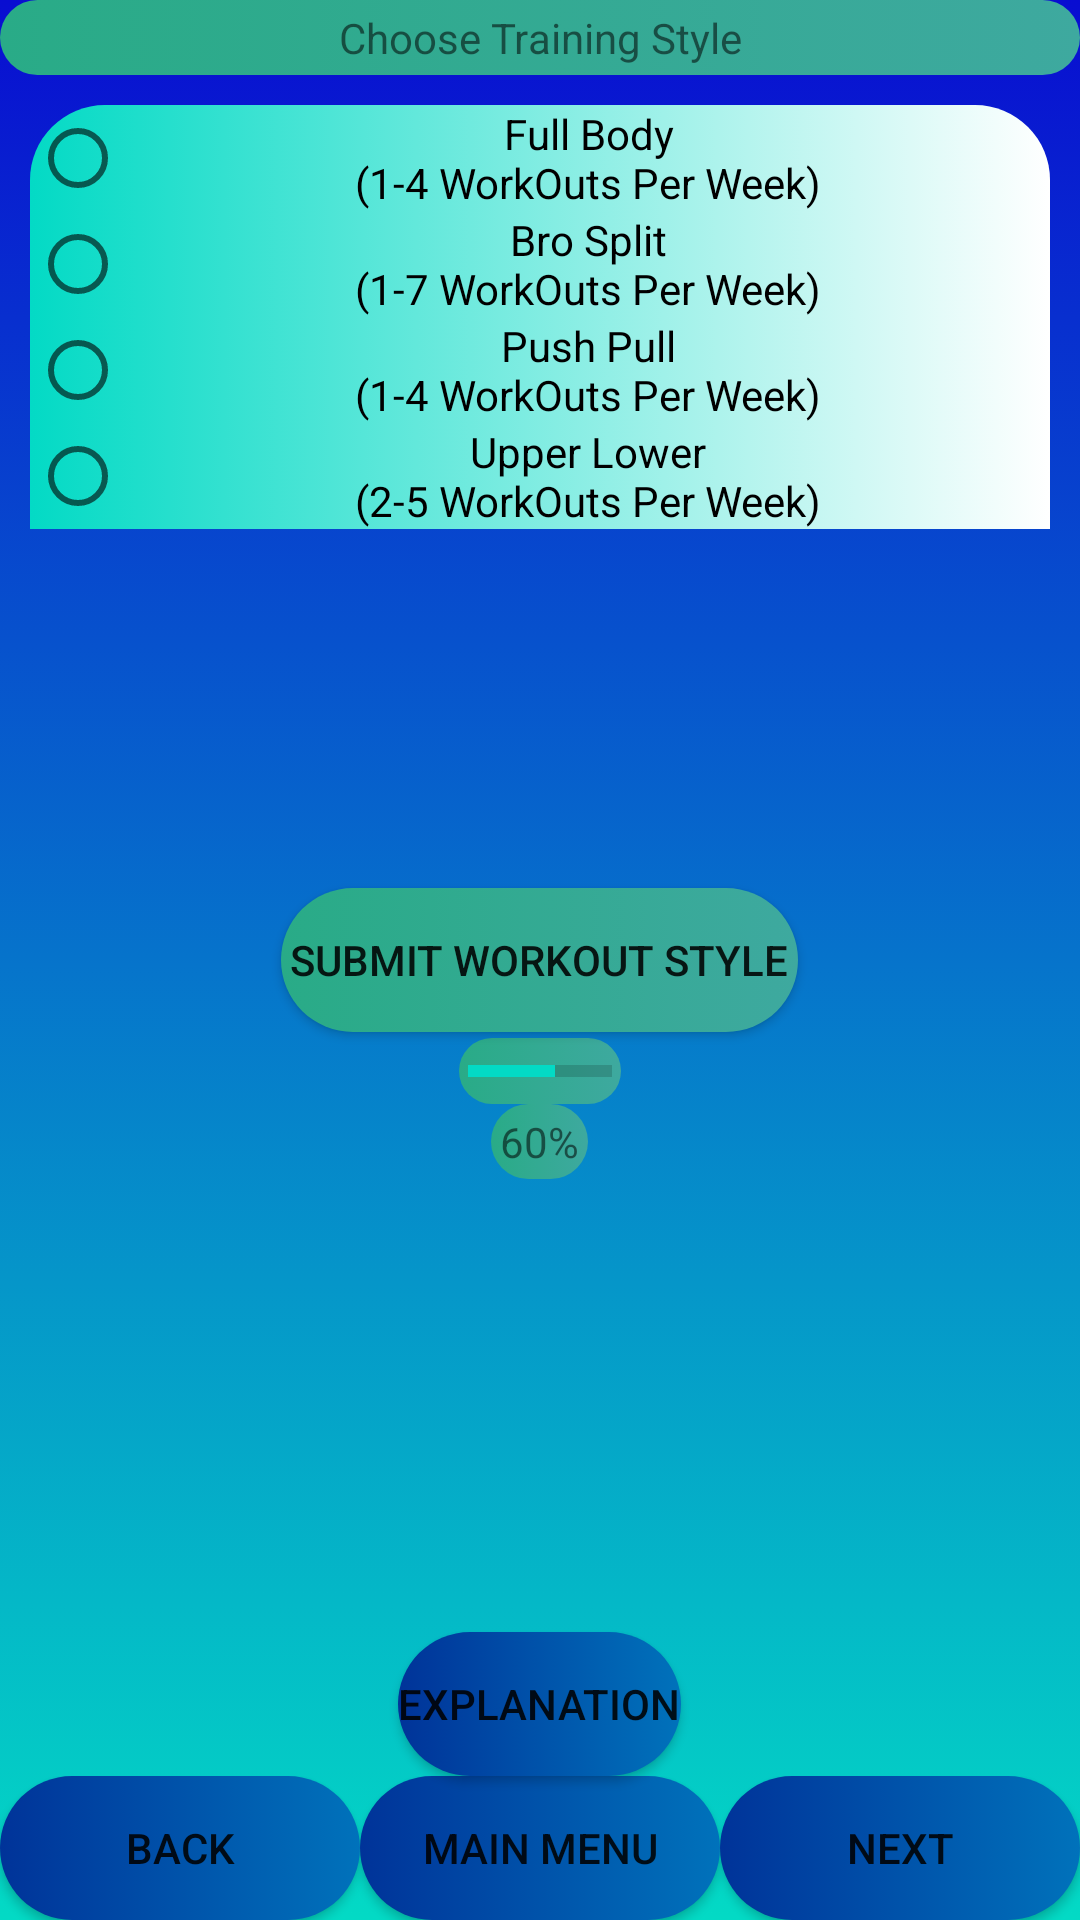

This screen was rendered from an Android layout file. Write that file and the resources it references.
<!-- AndroidManifest.xml: application theme AppTheme -->
<!-- res/layout/activity_q_training_style.xml -->
<?xml version="1.0" encoding="utf-8"?>
<RelativeLayout xmlns:android="http://schemas.android.com/apk/res/android"
    xmlns:app="http://schemas.android.com/apk/res-auto"
    xmlns:tools="http://schemas.android.com/tools"
    android:layout_width="match_parent"
    android:layout_height="match_parent"
    tools:context=".QTrainingStyle">

    <include
        android:id="@+id/bottombar"
        layout="@layout/question_defualt"
        android:layout_width="fill_parent"
        android:layout_height="wrap_content"
        android:layout_alignParentTop="true" />

    <TextView
        android:id="@+id/Question8"
        android:layout_width="match_parent"
        android:padding="3dp"
        android:background="@drawable/bright_color_text_for_dark_background"
        android:layout_height="wrap_content"
        android:gravity="center"
        android:layout_centerHorizontal="true"
        android:text="@string/Question8" />

    <RadioGroup

        android:id="@+id/radioGroup"
        android:layout_width="match_parent"
        android:layout_height="wrap_content"
        android:layout_weight="1"
        android:gravity="left"
        android:layout_centerHorizontal="true"
        android:layout_margin="10dp"
        android:orientation="vertical"
        android:background="@drawable/login_background"
        android:layout_below="@+id/Question8">

        <RadioButton
            android:id="@+id/FullBody"
            android:layout_width="match_parent"
            android:layout_height="wrap_content"
            android:layout_weight="1"
            android:gravity="center"
            android:text="@string/FullBody" />

        <RadioButton
            android:id="@+id/BroSplit"
            android:layout_width="match_parent"
            android:layout_height="wrap_content"
            android:layout_weight="1"
            android:gravity="center"
            android:text="@string/BroSplit" />

        <RadioButton
            android:id="@+id/PushPull"
            android:layout_width="match_parent"
            android:layout_height="wrap_content"
            android:layout_weight="1"
            android:gravity="center"
            android:text="@string/PushPull" />

        <RadioButton
            android:id="@+id/UpperLower"
            android:layout_width="match_parent"
            android:layout_height="wrap_content"
            android:layout_weight="1"
            android:gravity="center"
            android:text="@string/UpperLower" />


    </RadioGroup>

    <Button
        android:id="@+id/Style_button"
        android:layout_width="wrap_content"
        android:layout_height="wrap_content"
        android:layout_centerHorizontal="true"
        android:padding="3dp"
        android:background="@drawable/bright_color_text_for_dark_background"
        android:layout_centerVertical="true"
        android:layout_margin="2dp"

        android:text="@string/Style_button" />

    <ProgressBar
        style="?android:attr/progressBarStyleHorizontal"
        android:layout_width="wrap_content"
        android:layout_height="wrap_content"
        android:layout_below= "@+id/Style_button"
        android:padding="3dp"
        android:background="@drawable/bright_color_text_for_dark_background"
        android:layout_centerHorizontal="true"
        android:progress="60"
        android:id="@+id/Style_ProgressBar"
        />

    <TextView
        android:id="@+id/ProgressPercentage"
        android:layout_width="wrap_content"
        android:padding="3dp"
        android:background="@drawable/bright_color_text_for_dark_background"
        android:layout_height="wrap_content"
        android:layout_centerHorizontal="true"
        android:layout_below= "@+id/Style_ProgressBar"
        android:gravity="center"
        android:text="@string/ProgressBarPercentage_Style"
        />

</RelativeLayout>
<!-- res/layout/question_defualt.xml (included above) -->
<?xml version="1.0" encoding="utf-8"?>
<RelativeLayout xmlns:android="http://schemas.android.com/apk/res/android"
    xmlns:app="http://schemas.android.com/apk/res-auto"
    xmlns:tools="http://schemas.android.com/tools"
    android:layout_width="match_parent"
    android:layout_height="match_parent"
    android:background="@drawable/defualt_question_background"
    >






    <LinearLayout
        android:layout_width="match_parent"
        android:layout_height="wrap_content"
        android:layout_alignParentBottom="true"
        android:id="@+id/MenuDefaultLayout"
        android:orientation="horizontal">

        <Button
            android:id="@+id/Back1"
            android:layout_width="match_parent"
            android:layout_height="match_parent"
            android:background="@drawable/main_menu_button"
            android:layout_weight="1"
            android:gravity="center"
            android:text="@string/Back1"
             />

        <Button
            android:id="@+id/Main_Menu"
            android:layout_width="match_parent"
            android:layout_height="match_parent"
            android:layout_weight="1"
            android:background="@drawable/main_menu_button"
            android:gravity="center"
            android:text="@string/Main_Menu"
             />

        <Button
            android:id="@+id/Next1"
            android:layout_width="match_parent"
            android:layout_height="match_parent"
            android:layout_weight="1"
            android:background="@drawable/main_menu_button"
            android:gravity="center"
            android:text="@string/Next1"
            />


    </LinearLayout>









    <Button
        android:id="@+id/Explanation"
        android:background="@drawable/main_menu_button"
        android:layout_width="wrap_content"
        android:layout_height="wrap_content"
        android:layout_above="@+id/MenuDefaultLayout"
        android:text="@string/Explanation_button"
        android:layout_centerHorizontal="true"
       />

</RelativeLayout>
<!-- resources referenced by this layout -->
<resources>
  <!-- drawable bright_color_text_for_dark_background (drawable) -->
  <?xml version="1.0" encoding="utf-8"?>
  <selector xmlns:android="http://schemas.android.com/apk/res/android">
      <item>
          <shape>
              <gradient
                  android:startColor="@color/light_sea_green"
                  android:endColor="@color/jungle_green"
  
                  android:angle="180"
                  />
  
              <corners
  
                  android:radius="100dp"
                  />
  
  
  
          </shape>
  
      </item>
  </selector>
  <!-- drawable defualt_question_background (drawable) -->
  <?xml version="1.0" encoding="utf-8"?>
  <selector xmlns:android="http://schemas.android.com/apk/res/android">
      <item>
          <shape>
              <gradient
                  android:startColor="@color/blue"
                  android:endColor="@color/colorAccent"
                  android:angle="270"
                  />
          </shape>
      </item>
  </selector>
  <!-- drawable login_background (drawable) -->
  <?xml version="1.0" encoding="utf-8"?>
  <selector xmlns:android="http://schemas.android.com/apk/res/android">
  <item>
      <shape>
          <gradient
              android:startColor="#03DAC5"
              android:endColor="#fff"
              android:angle="0"
              />
          <corners
              android:topRightRadius="25dp"
              android:topLeftRadius="25dp"
              />
      </shape>
  </item>
  </selector>
  <!-- drawable main_menu_button (drawable) -->
  <?xml version="1.0" encoding="utf-8"?>
  <selector xmlns:android="http://schemas.android.com/apk/res/android">
      <item>
          <shape>
              <gradient
                  android:startColor="@color/french_blue"
                  android:endColor="@color/dark_powder_blue"
  
                  android:angle="180"
                  />
  
              <corners
  
                  android:radius="100dp"
                  />
  
  
  
          </shape>
  
      </item>
  </selector>
  <string name="Back1">Back</string>
  <string name="BroSplit">Bro Split\n(1-7 WorkOuts Per Week)</string>
  <string name="Explanation_button"> Explanation</string>
  <string name="FullBody"> Full Body\n(1-4 WorkOuts Per Week)</string>
  <string name="Main_Menu">Main Menu</string>
  <string name="Next1">Next</string>
  <string name="ProgressBarPercentage_Style">60%</string>
  <string name="PushPull">Push Pull\n(1-4 WorkOuts Per Week)</string>
  <string name="Question8">Choose Training Style</string>
  <string name="Style_button">Submit WorkOut Style</string>
  <string name="UpperLower">Upper Lower\n(2-5 WorkOuts Per Week)</string>
  <style name="AppTheme" parent="Theme.AppCompat.Light.DarkActionBar">
          
          <item name="colorPrimary">@color/colorPrimary</item>
          <item name="colorPrimaryDark">@color/colorPrimaryDark</item>
          <item name="colorAccent">@color/colorAccent</item>
      </style>
  <color name="light_sea_green">#3EA99F</color>
  <color name="jungle_green">#29AB87</color>
  <color name="blue">#090DD1</color>
  <color name="colorAccent">#03DAC5</color>
  <color name="french_blue">#0072BB</color>
  <color name="dark_powder_blue">#003399</color>
  <color name="colorPrimary">#6200EE</color>
  <color name="colorPrimaryDark">#3700B3</color>
</resources>
